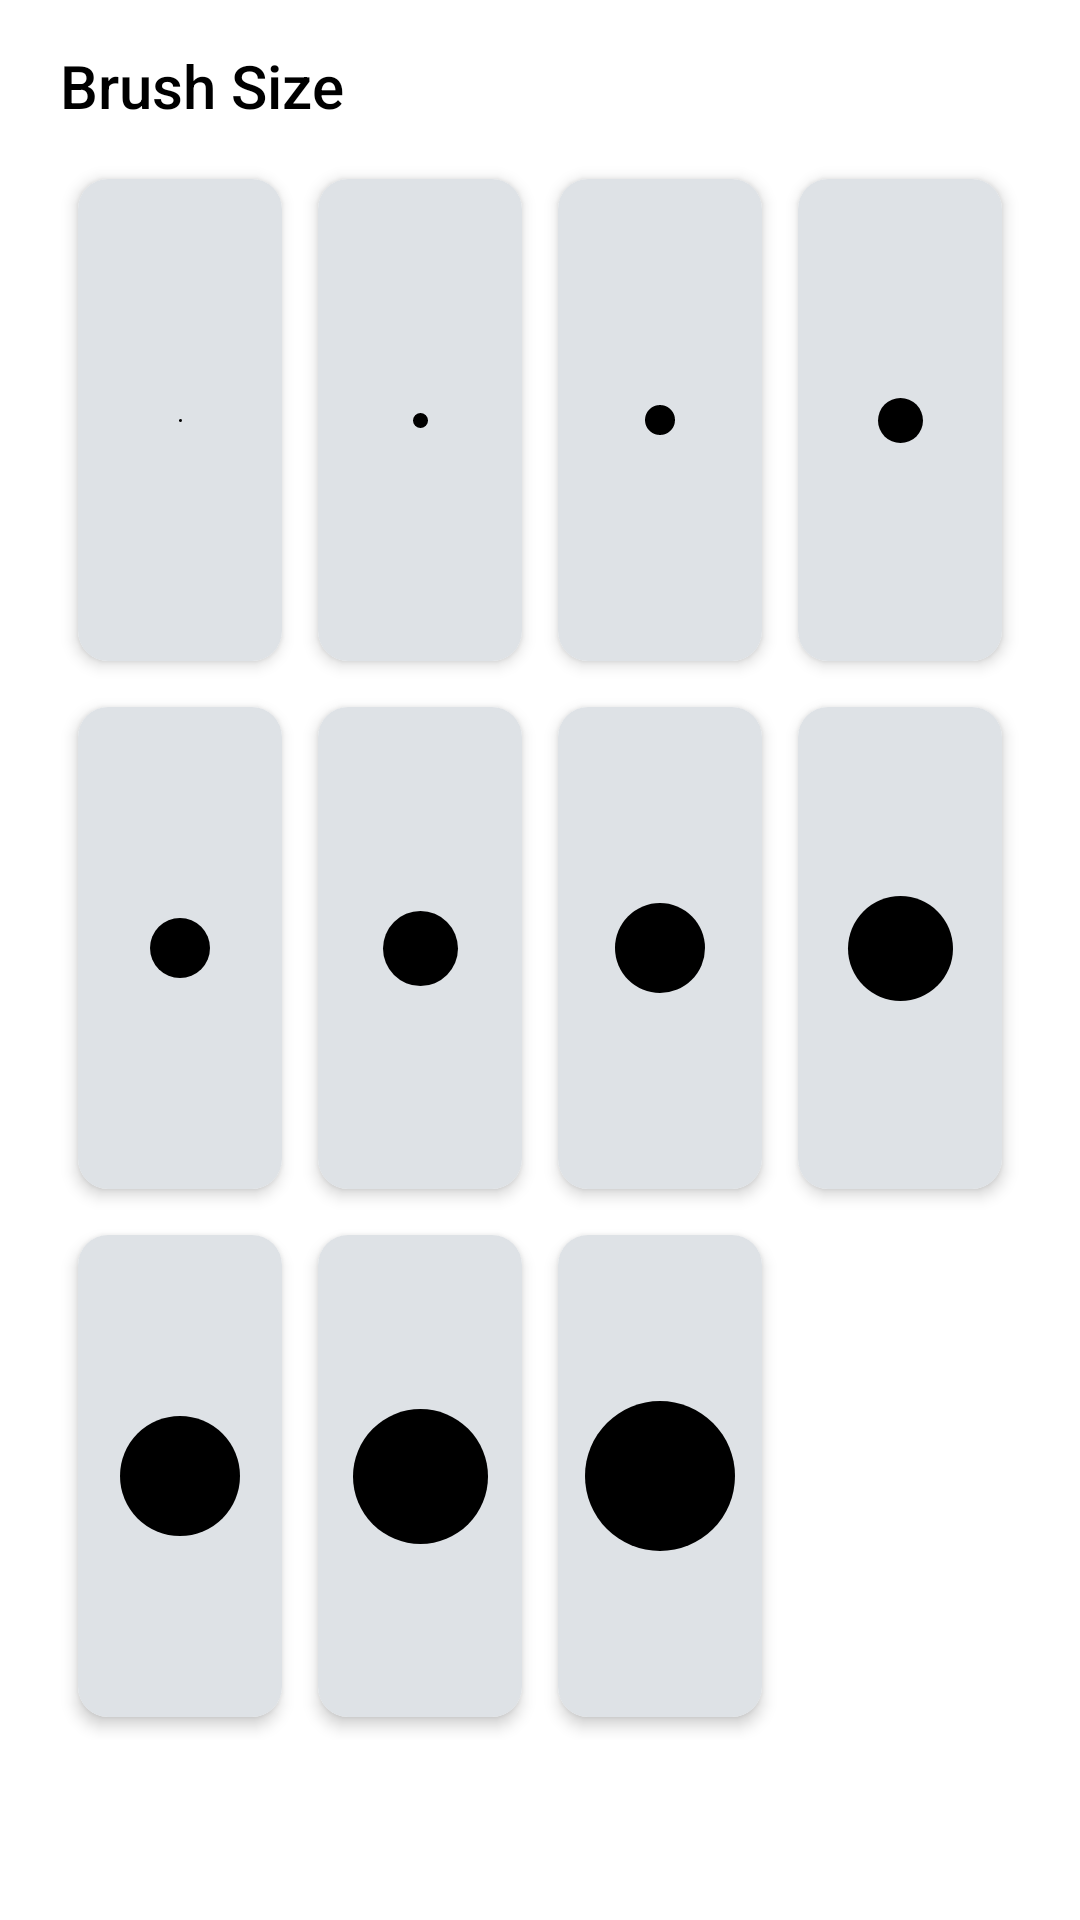

Reconstruct the res/layout file that produces this screen, plus the resources it refers to.
<!-- AndroidManifest.xml: application theme Theme.Draw -->
<!-- res/layout/brush_size_dialog.xml -->
<?xml version="1.0" encoding="utf-8"?>
<androidx.appcompat.widget.LinearLayoutCompat xmlns:android="http://schemas.android.com/apk/res/android"
    xmlns:app="http://schemas.android.com/apk/res-auto"
    xmlns:tools="http://schemas.android.com/tools"
    android:layout_width="match_parent"
    android:layout_height="match_parent"
    android:gravity="center"
    android:orientation="vertical"
    android:paddingStart="20dp"
    android:paddingTop="15dp"
    android:paddingEnd="20dp"
    android:paddingBottom="60dp"
    app:divider="@drawable/divider"
    app:showDividers="middle"
    tools:context=".MainActivity">

    <TextView
        android:layout_width="match_parent"
        android:layout_height="wrap_content"
        android:layout_marginBottom="10dp"
        android:fontFamily="sans-serif-medium"
        android:text="@string/brush_size"
        android:textColor="@color/black"
        android:textSize="20sp" />


    <androidx.appcompat.widget.LinearLayoutCompat
        android:layout_width="match_parent"
        android:layout_height="match_parent"
        android:layout_weight="1"
        android:background="@color/white"
        android:orientation="horizontal"
        app:divider="@drawable/divider"
        app:showDividers="middle">

        <androidx.cardview.widget.CardView
            android:layout_width="match_parent"
            android:layout_height="match_parent"
            android:layout_weight="1"
            android:background="@color/white"
            app:cardCornerRadius="10sp"
            app:cardElevation="3dp"
            app:cardUseCompatPadding="true">

            <ImageButton
                android:id="@+id/brushSizeOf1dp"
                android:layout_width="match_parent"
                android:layout_height="match_parent"
                android:background="@color/themeColorTwo"
                android:contentDescription="@string/brush_size_of_1_dp"
                android:minWidth="60dp"
                android:minHeight="60dp"
                android:src="@drawable/brush_size_1dp" />

        </androidx.cardview.widget.CardView>

        <androidx.cardview.widget.CardView
            android:layout_width="match_parent"
            android:layout_height="match_parent"
            android:layout_weight="1"
            android:background="@color/white"
            app:cardCornerRadius="10sp"
            app:cardElevation="3dp"
            app:cardUseCompatPadding="true">

            <ImageButton
                android:id="@+id/brushSizeOf5dp"
                android:layout_width="match_parent"
                android:layout_height="match_parent"
                android:background="@color/themeColorTwo"
                android:contentDescription="@string/brush_size_of_5dp"
                android:minWidth="60dp"
                android:minHeight="60dp"
                android:src="@drawable/brush_size_5dp" />

        </androidx.cardview.widget.CardView>

        <androidx.cardview.widget.CardView
            android:layout_width="match_parent"
            android:layout_height="match_parent"
            android:layout_weight="1"
            android:background="@color/white"
            app:cardCornerRadius="10sp"
            app:cardElevation="3dp"
            app:cardUseCompatPadding="true">

            <ImageButton
                android:id="@+id/brushSizeOf10dp"
                android:layout_width="match_parent"
                android:layout_height="match_parent"
                android:background="@color/themeColorTwo"
                android:contentDescription="@string/brush_size_of_10_dp"
                android:minWidth="60dp"
                android:minHeight="60dp"
                android:src="@drawable/brush_size_10dp" />

        </androidx.cardview.widget.CardView>


        <androidx.cardview.widget.CardView
            android:layout_width="match_parent"
            android:layout_height="match_parent"
            android:layout_weight="1"
            android:background="@color/themeColorTwo"
            app:cardCornerRadius="10sp"
            app:cardElevation="3dp"
            app:cardUseCompatPadding="true">

            <ImageButton
                android:id="@+id/brushSizeOf15dp"
                android:layout_width="match_parent"
                android:layout_height="match_parent"
                android:background="@color/themeColorTwo"
                android:contentDescription="@string/brush_size_of_15_dp"
                android:minWidth="60dp"
                android:minHeight="60dp"
                android:src="@drawable/brush_size_15dp" />

        </androidx.cardview.widget.CardView>

    </androidx.appcompat.widget.LinearLayoutCompat>

    <androidx.appcompat.widget.LinearLayoutCompat
        android:layout_width="match_parent"
        android:layout_height="match_parent"
        android:layout_weight="1"
        android:orientation="horizontal"
        app:divider="@drawable/divider"
        app:showDividers="middle">

        <androidx.cardview.widget.CardView
            android:layout_width="match_parent"
            android:layout_height="match_parent"
            android:layout_weight="1"
            android:background="@color/themeColorTwo"
            app:cardCornerRadius="10sp"
            app:cardElevation="3dp"
            app:cardUseCompatPadding="true">

            <ImageButton
                android:id="@+id/brushSizeOf20dp"
                android:layout_width="match_parent"
                android:layout_height="match_parent"
                android:background="@color/themeColorTwo"
                android:contentDescription="@string/brush_size_of_20_dp"
                android:minWidth="60dp"
                android:minHeight="60dp"
                android:src="@drawable/brush_size_20dp" />

        </androidx.cardview.widget.CardView>


        <androidx.cardview.widget.CardView
            android:layout_width="match_parent"
            android:layout_height="match_parent"
            android:layout_weight="1"
            android:background="@color/white"
            app:cardCornerRadius="10sp"
            app:cardElevation="3dp"
            app:cardUseCompatPadding="true">

            <ImageButton
                android:id="@+id/brushSizeOf25dp"
                android:layout_width="match_parent"
                android:layout_height="match_parent"
                android:background="@color/themeColorTwo"
                android:contentDescription="@string/brush_size_of_25_dp"
                android:minWidth="60dp"
                android:minHeight="60dp"
                android:src="@drawable/brush_size_25dp" />

        </androidx.cardview.widget.CardView>


        <androidx.cardview.widget.CardView
            android:layout_width="match_parent"
            android:layout_height="match_parent"
            android:layout_weight="1"
            android:background="@color/white"
            app:cardCornerRadius="10sp"
            app:cardElevation="3dp"
            app:cardUseCompatPadding="true">

            <ImageButton
                android:id="@+id/brushSizeOf30dp"
                android:layout_width="match_parent"
                android:layout_height="match_parent"
                android:background="@color/themeColorTwo"
                android:contentDescription="@string/brush_size_of_30_dp"
                android:minWidth="60dp"
                android:minHeight="60dp"
                android:src="@drawable/brush_size_30dp" />

        </androidx.cardview.widget.CardView>

        <androidx.cardview.widget.CardView
            android:layout_width="match_parent"
            android:layout_height="match_parent"
            android:layout_weight="1"
            android:background="@color/white"
            app:cardCornerRadius="10sp"
            app:cardElevation="3dp"
            app:cardUseCompatPadding="true">

            <ImageButton
                android:id="@+id/brushSizeOf35dp"
                android:layout_width="match_parent"
                android:layout_height="match_parent"
                android:background="@color/themeColorTwo"
                android:contentDescription="@string/brush_size_of_35_dp"
                android:minWidth="60dp"
                android:minHeight="60dp"
                android:src="@drawable/brush_size_35dp" />

        </androidx.cardview.widget.CardView>

    </androidx.appcompat.widget.LinearLayoutCompat>

    <androidx.appcompat.widget.LinearLayoutCompat
        android:layout_width="match_parent"
        android:layout_height="match_parent"
        android:layout_weight="1"
        android:background="@color/white"
        android:orientation="horizontal"
        app:divider="@drawable/divider"
        app:showDividers="middle">

        <androidx.cardview.widget.CardView
            android:layout_width="match_parent"
            android:layout_height="match_parent"
            android:layout_weight="1"
            android:background="@color/white"
            app:cardCornerRadius="10sp"
            app:cardElevation="3dp"
            app:cardUseCompatPadding="true">

            <ImageButton
                android:id="@+id/brushSizeOf40dp"
                android:layout_width="match_parent"
                android:layout_height="match_parent"
                android:background="@color/themeColorTwo"
                android:contentDescription="@string/brush_size_of_40_dp"
                android:minWidth="60dp"
                android:minHeight="60dp"
                android:src="@drawable/brush_size_40dp" />


        </androidx.cardview.widget.CardView>

        <androidx.cardview.widget.CardView
            android:layout_width="match_parent"
            android:layout_height="match_parent"
            android:layout_weight="1"
            android:background="@color/white"
            app:cardCornerRadius="10sp"
            app:cardElevation="3dp"
            app:cardUseCompatPadding="true">

            <ImageButton
                android:id="@+id/brushSizeOf45dp"
                android:layout_width="match_parent"
                android:layout_height="match_parent"
                android:background="@color/themeColorTwo"
                android:contentDescription="@string/brush_size_of_45_dp"
                android:minWidth="60dp"
                android:minHeight="60dp"
                android:src="@drawable/brush_size_45dp" />

        </androidx.cardview.widget.CardView>

        <androidx.cardview.widget.CardView
            android:layout_width="match_parent"
            android:layout_height="match_parent"
            android:layout_weight="1"
            android:background="@color/white"
            app:cardCornerRadius="10sp"
            app:cardElevation="3dp"
            app:cardUseCompatPadding="true">

            <ImageButton
                android:id="@+id/brushSizeOf50dp"
                android:layout_width="match_parent"
                android:layout_height="match_parent"
                android:background="@color/themeColorTwo"
                android:contentDescription="@string/brush_size_of_50_dp"
                android:minWidth="60dp"
                android:minHeight="60dp"
                android:src="@drawable/brush_size_50dp" />

        </androidx.cardview.widget.CardView>

        <Space
            android:layout_width="match_parent"
            android:layout_height="match_parent"
            android:layout_weight="1" />

    </androidx.appcompat.widget.LinearLayoutCompat>


</androidx.appcompat.widget.LinearLayoutCompat>
<!-- resources referenced by this layout -->
<resources>
  <color name="black">#FF000000</color>
  <color name="themeColorTwo">#dee2e6</color>
  <color name="white">#FFFFFFFF</color>
  <!-- drawable brush_size_10dp (drawable) -->
  <?xml version="1.0" encoding="utf-8"?>
  <shape xmlns:android="http://schemas.android.com/apk/res/android"
      android:dither="true"
      android:shape="oval">
  
      <solid android:color="@color/black" />
      <size
          android:width="10dp"
          android:height="10dp" />
  
  </shape>
  <!-- drawable brush_size_1dp (drawable) -->
  <?xml version="1.0" encoding="utf-8"?>
  <shape xmlns:android="http://schemas.android.com/apk/res/android"
      android:dither="true"
      android:shape="oval">
  
      <solid android:color="@color/black" />
      <size
          android:width="1dp"
          android:height="1dp" />
  
  </shape>
  <!-- drawable brush_size_25dp (drawable-v24) -->
  <?xml version="1.0" encoding="utf-8"?>
  <shape xmlns:android="http://schemas.android.com/apk/res/android"
      android:dither="true"
      android:shape="oval">
  
      <solid android:color="@color/black" />
      <size
          android:width="25dp"
          android:height="25dp" />
  
  </shape>
  <!-- drawable brush_size_30dp (drawable-v24) -->
  <?xml version="1.0" encoding="utf-8"?>
  <shape xmlns:android="http://schemas.android.com/apk/res/android"
      android:dither="true"
      android:shape="oval">
  
      <solid android:color="@color/black" />
      <size
          android:width="30sp"
          android:height="30sp" />
  </shape>
  <!-- drawable brush_size_35dp (drawable-v24) -->
  <?xml version="1.0" encoding="utf-8"?>
  <shape xmlns:android="http://schemas.android.com/apk/res/android"
      android:dither="true"
      android:shape="oval">
  
      <solid android:color="@color/black" />
      <size
          android:width="35dp"
          android:height="35dp" />
  
  </shape>
  <!-- drawable brush_size_40dp (drawable-v24) -->
  <?xml version="1.0" encoding="utf-8"?>
  <shape xmlns:android="http://schemas.android.com/apk/res/android"
      android:dither="true"
      android:shape="oval">
  
      <solid android:color="@color/black" />
      <size
          android:width="40sp"
          android:height="40sp" />
  
  </shape>
  <!-- drawable brush_size_45dp (drawable-v24) -->
  <?xml version="1.0" encoding="utf-8"?>
  <shape xmlns:android="http://schemas.android.com/apk/res/android"
      android:dither="true"
      android:shape="oval">
  
      <solid android:color="@color/black" />
      <size
          android:width="45dp"
          android:height="45dp" />
  
  </shape>
  <!-- drawable brush_size_50dp (drawable-v24) -->
  <?xml version="1.0" encoding="utf-8"?>
  <shape xmlns:android="http://schemas.android.com/apk/res/android"
      android:dither="true"
      android:shape="oval">
  
      <solid android:color="@color/black" />
      <size
          android:width="50dp"
          android:height="50dp" />
  
  </shape>
  <!-- drawable brush_size_5dp (drawable) -->
  <?xml version="1.0" encoding="utf-8"?>
  <shape xmlns:android="http://schemas.android.com/apk/res/android"
      android:dither="true"
      android:shape="oval">
  
      <solid android:color="@color/black" />
      <size
          android:width="5dp"
          android:height="5dp" />
  
  </shape>
  <string name="brush_size">Brush Size</string>
  <string name="brush_size_of_10_dp">Brush size of 10 dp</string>
  <string name="brush_size_of_15_dp">Brush size of 15 dp</string>
  <string name="brush_size_of_1_dp">Brush size of 1 dp</string>
  <string name="brush_size_of_20_dp">Brush size of 20 dp</string>
  <string name="brush_size_of_25_dp">Brush size of 25 dp</string>
  <string name="brush_size_of_30_dp">Brush size of 30 dp</string>
  <string name="brush_size_of_35_dp">Brush size of 35 dp</string>
  <string name="brush_size_of_40_dp">Brush size of 40 dp</string>
  <string name="brush_size_of_45_dp">Brush size of 45 dp</string>
  <string name="brush_size_of_50_dp">Brush size of 50 dp</string>
  <string name="brush_size_of_5dp">Brush size of 5dp</string>
</resources>
